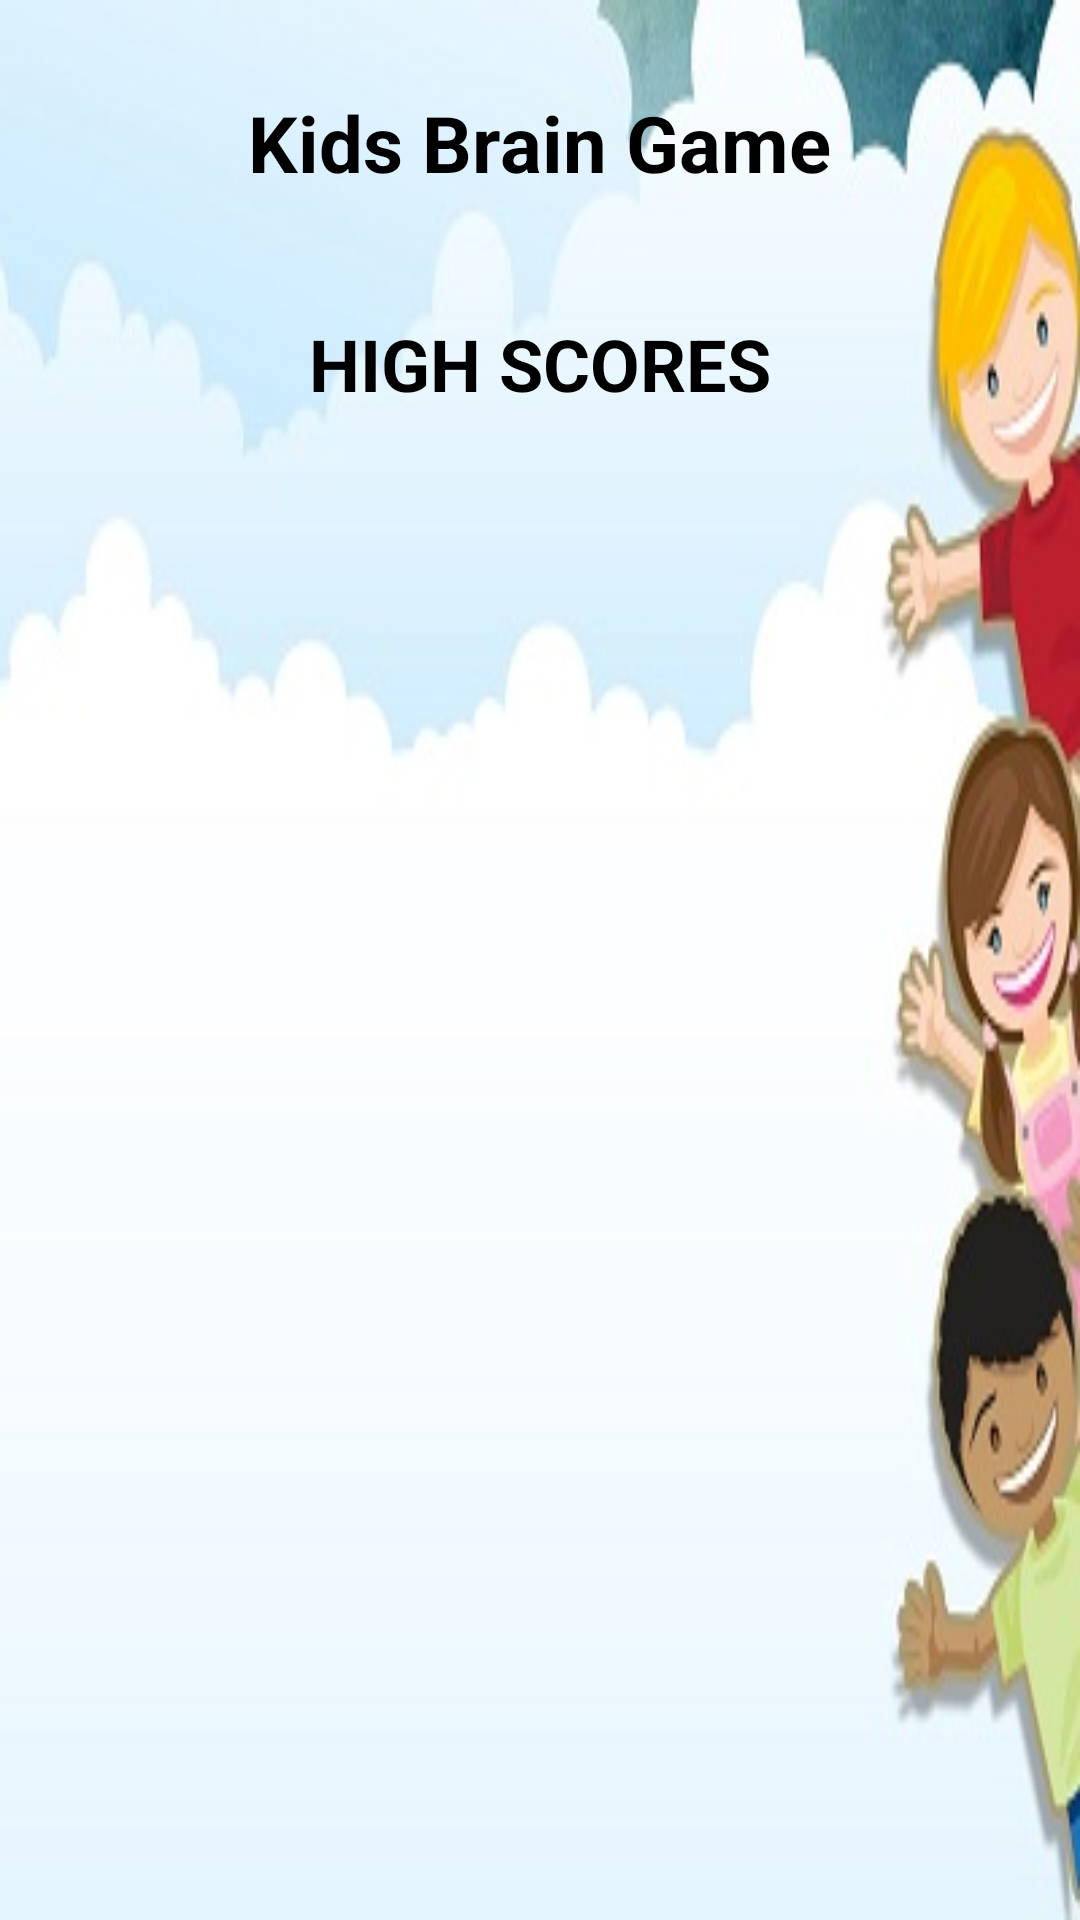

Produce the Android XML layout that renders to this screen, including the resource entries it uses.
<!-- AndroidManifest.xml: application theme AppTheme -->
<!-- res/layout/activity_high_score.xml -->
<ScrollView xmlns:android="http://schemas.android.com/apk/res/android"
    android:layout_width="match_parent"
    android:layout_height="fill_parent"
android:background="@drawable/childimage"
    android:padding="10dp">

    <RelativeLayout
        android:layout_width="match_parent"
        android:layout_height="wrap_content"
        android:gravity="center" >

        <TextView
            android:id="@+id/intro"
            android:layout_width="wrap_content"
            android:layout_height="wrap_content"

            android:layout_centerHorizontal="true"
            android:padding="20dp"
            android:text="@string/app_name45"
            android:textColor="#000000"
            android:textSize="26sp"
            android:textStyle="bold" />

        <TextView
            android:id="@+id/high_head"
            android:layout_width="wrap_content"
            android:layout_height="wrap_content"
            android:layout_below="@id/intro"
            android:layout_centerHorizontal="true"
            android:padding="20dp"
            android:text="HIGH SCORES"
            android:textColor="#000000"
            android:textSize="24sp"
            android:textStyle="bold" />

        <TextView
            android:id="@+id/high_scores_list"
            android:layout_width="match_parent"
            android:layout_height="match_parent"
            android:layout_below="@id/high_head"
            android:layout_centerHorizontal="true"
            android:gravity="center"
            android:padding="10dp"
            android:textColor="#000000"
            android:textSize="22sp"
            android:textStyle="bold" />
    </RelativeLayout>

</ScrollView>
<!-- resources referenced by this layout -->
<resources>
  <!-- drawable childimage: jpg bitmap (drawable, 20348 bytes) -->
  <string name="app_name45">Kids Brain Game</string>
  <style name="AppTheme" parent="Theme.AppCompat.Light.DarkActionBar">
          
          <item name="colorPrimary">@color/colorPrimary</item>
          <item name="colorPrimaryDark">@color/colorPrimaryDark</item>
          <item name="colorAccent">@color/colorAccent</item>
          <item name="android:alertDialogTheme">@style/Theme.AppCompat.Light.Dialog.Alert</item>
      </style>
  <color name="colorPrimary">#323e5b</color>
  <color name="colorPrimaryDark">#455070</color>
  <color name="colorAccent">#455070</color>
</resources>
